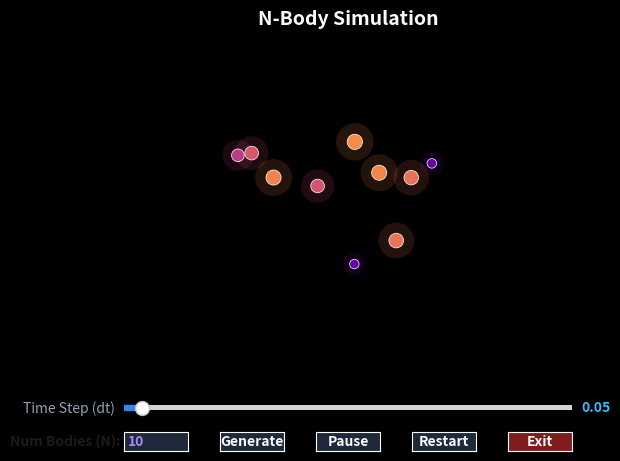

This chart was generated by the following Python code:
from collections import deque
import matplotlib.pyplot as plt
from matplotlib.animation import FuncAnimation
import numpy as np
from matplotlib.widgets import Button, Slider, TextBox
import matplotlib.cm as cm
import matplotlib.colors as mcolors

# Potential improvements:
# 1. implement rk4 for better accuracy in the simulation
# 2. implement a more sophisticated method for generating initial velocities to create more interesting orbits
# 3. load body positions and velocities from a file to allow for more complex initial conditions (e.g., a galaxy simulation)


N = 10  # Default number of bodies in the simulation
SOFTENING = 0.15  # Softening factor to avoid huge jumps in acceleration when bodies are very close
MAX_HISTORY_LENGTH = 500  # Maximum number of positions to keep in history for drawing orbits

plt.style.use('dark_background')
class Vector:

    def __init__(self, x, y):
        self.x = x
        self.y = y

    def __add__(self, other):
        return Vector(self.x + other.x, self.y + other.y)

    def __sub__(self, other):
        return Vector(self.x - other.x, self.y - other.y)

    def __mul__(self, scalar):
        return Vector(self.x * scalar, self.y * scalar)

    def __truediv__(self, scalar):
        return Vector(self.x / scalar, self.y / scalar)

    def magnitude(self):
        return (self.x ** 2 + self.y ** 2) ** 0.5

    def normalize(self):
        mag = self.magnitude()
        if mag == 0:
            return Vector(0, 0)
        return self / mag
    
    def distance_to(self, other):
        return (self - other).magnitude()



class Body:
    

    def __init__(self, mass: int, position: Vector, velocity: Vector, acceleration: Vector):
        self.mass = mass
        self.initial_position = position
        self.position = position
        self.initial_velocity = velocity
        self.velocity = velocity
        self.acceleration = acceleration
        self.position_history: deque[Vector] = deque([self.position], maxlen=MAX_HISTORY_LENGTH)
        self.color = "white" # Will be set during generation

    def update(self, dt: float):
        self.velocity = self.velocity + self.acceleration * dt
        self.position = self.position + self.velocity * dt
        self.position_history.append(self.position)

    def reset(self):
        self.position = self.initial_position
        self.velocity = self.initial_velocity
        self.acceleration = Vector(0, 0)
        self.position_history = deque([self.position], maxlen=500)

    def get_size(self):
        return self.mass * 8  # Scale factor for visualization




def update_accelerations(bodies: list[Body]):
    for i in range(len(bodies)):
        bodies[i].acceleration = Vector(0, 0)  # Reset acceleration
    for i in range(len(bodies)):
        for j in range(i+1, len(bodies)):
            r_vector = bodies[j].position - bodies[i].position
            distance = r_vector.magnitude()
            if distance > 0:
                force_magnitude = (bodies[i].mass * bodies[j].mass) / (distance ** 2 + SOFTENING ** 2)
                force_direction = r_vector.normalize()
                force = force_direction * force_magnitude
                bodies[i].acceleration += (force / bodies[i].mass)
                bodies[j].acceleration -= (force / bodies[j].mass)  # Newton's third law

def update_positions(bodies: list[Body], dt: float):
    for body in bodies:
        body.update(dt)


bodies = []
focused_body: Body = None
orbit_plots = []

cmap = cm.get_cmap('plasma')
norm = mcolors.Normalize(vmin=2.5, vmax=20)

# generate random bodies
def generate_random_bodies(n):
    bodies.clear()
    for i in range(n):
        mass = np.random.uniform(5, 20)
        position = Vector(np.random.uniform(-50, 50), np.random.uniform(-50, 50))
        # Set initial velocity to create a circular orbit around the origin
        velocity = Vector(-position.y * 0.04, position.x * 0.04) 
        acceleration = Vector(0, 0)
        body = Body(mass, position, velocity, acceleration)
        body.color = cmap(norm(mass))
        bodies.append(body)

def generate_orbit_plots():
    for plot in orbit_plots:
        plot.remove()  # Remove the old plot from the axes
    orbit_plots.clear()
    for body in bodies:
        plot, = ax.plot([], [], color=body.color, alpha=0.45, linewidth=1.5, zorder=2)
        orbit_plots.append(plot)

generate_random_bodies(N)

fig, ax = plt.subplots(facecolor='#0f172a')

# customize the layout 
# plt.subplots_adjust(bottom=0.2)
ax.set_facecolor('#0f172a')
ax.axes.set_axis_off() 
fig.subplots_adjust(bottom=0.25) # room for ui elements


generate_orbit_plots()

initial_x = [body.position.x for body in bodies]
initial_y = [body.position.y for body in bodies]

sizes = [body.get_size() for body in bodies]
colors = [body.color for body in bodies]

# Layer 1: The Glow (Large, highly transparent)
glow_scatter = ax.scatter(initial_x, initial_y, s=[s*6 for s in sizes], c=colors, alpha=0.15, zorder=3, edgecolors='none')
# Layer 2: The Core (Small, solid)
body_scatter = ax.scatter(initial_x, initial_y, s=sizes, c=colors, zorder=4, edgecolors='white', linewidths=0.5)

arrow_an = ax.annotate("", xy=(0, 0), xytext=(0, 0), arrowprops=dict(arrowstyle="->", color='#38bdf8', lw=2), visible=False, zorder=10)
info_an = ax.annotate("", xy=(0, 0), xytext=(10, 10), textcoords="offset points", fontsize=9, color="#f8fafc", 
                      bbox=dict(boxstyle="round,pad=0.4", fc="#1e293b", ec="#334155", alpha=0.8), visible=False, zorder=10)


ax.set_xlim(-100, 100)
ax.set_ylim(-100, 100)
fig.suptitle("N-Body Simulation", color="#f8fafc", fontsize=14, fontweight='bold', y=0.95)
# ax.set_title("N-Body Simulation")

def update_annotation():
    if focused_body is not None:
        arrow_an.set_position((focused_body.position.x, focused_body.position.y))
        mag= focused_body.acceleration.magnitude()

        visual_length = 25*(mag/(mag + 0.04))  # Scaling: max * (mag/(mag + k)) to keep it bounded
        acc_dir = focused_body.acceleration.normalize()
        arrow_an.xy = (
            focused_body.position.x + (acc_dir.x * visual_length), 
            focused_body.position.y + (acc_dir.y * visual_length)
        )
        arrow_an.set_visible(True)

        info_an.xy = (focused_body.position.x, focused_body.position.y)
        info_an.set_text(f"Mass: {focused_body.mass:.2f}\nVelocity: ({10*focused_body.velocity.x:.3f}, {10*focused_body.velocity.y:.3f})")
        info_an.set_visible(True)
    else:
        arrow_an.set_visible(False)
        info_an.set_visible(False)
        

def hide_annotation():
    arrow_an.set_visible(False)
    info_an.set_visible(False)

ax_n_box = plt.axes([0.15, 0.03, 0.1, 0.04])
n_textbox = TextBox(ax_n_box, 'Num Bodies (N): ', initial=str(N), color='#1e293b', hovercolor='#334155')
n_textbox.label.set_color("#181b21")
n_textbox.label.set_fontweight('bold')
n_textbox.text_disp.set_color('#a78bfa')
n_textbox.text_disp.set_fontweight('bold')

ax_slider = plt.axes([0.15, 0.11, 0.7, 0.02], facecolor='#1e293b')
dt_slider = Slider(
    ax=ax_slider, label='Time Step (dt)', valmin=0.01, valmax=1, valstep=0.01, valinit=0.05,
    valfmt='%1.2f', color='#3b82f6', initcolor='none'
)

# Customize text colors to match a dark theme
dt_slider.label.set_color('#94a3b8')
dt_slider.valtext.set_color('#38bdf8')
dt_slider.valtext.set_fontweight('bold')

ax_new = plt.axes([0.30, 0.03, 0.1, 0.04])
ax_pause = plt.axes([0.45, 0.03, 0.1, 0.04])
ax_restart = plt.axes([0.60, 0.03, 0.1, 0.04])
ax_exit = plt.axes([0.75, 0.03, 0.1, 0.04])

btn_new = Button(ax_new, 'Generate', color='#1e293b', hovercolor='#334155')
btn_pause = Button(ax_pause, 'Pause', color='#1e293b', hovercolor='#334155')
btn_restart = Button(ax_restart, 'Restart', color='#1e293b', hovercolor='#334155')
btn_exit = Button(ax_exit, 'Exit', color='#7f1d1d', hovercolor='#991b1b')

for btn in [btn_new, btn_pause, btn_restart, btn_exit]:
    btn.label.set_color('#f8fafc')
    btn.label.set_fontweight('bold')

def update(frame):
    current_dt = dt_slider.val  # Adjust time step based on slider value
    update_accelerations(bodies)
    update_positions(bodies, current_dt)

    coords = [[body.position.x, body.position.y] for body in bodies]
    body_scatter.set_offsets(coords)
    glow_scatter.set_offsets(coords)

    for i, orbit_plot in enumerate(orbit_plots):
        orbit_plot.set_data([v.x for v in bodies[i].position_history], [v.y for v in bodies[i].position_history])

    update_annotation()
    

    return  *orbit_plots, body_scatter, glow_scatter, arrow_an, info_an



animation = FuncAnimation(fig, update, frames=200, interval=50, blit=False)

is_paused = False

def toggle_pause(event):
    global is_paused
    if is_paused:
        animation.resume()  # Built-in FuncAnimation method
        btn_pause.label.set_text('Pause')
    else:
        animation.pause()   # Built-in FuncAnimation method
        btn_pause.label.set_text('Play')
    is_paused = not is_paused
    fig.canvas.draw_idle()  # Force the button text to redraw


def restart(event):
    global bodies
    global focused_body
    global is_paused

    for body in bodies:
        body.reset()
    focused_body = None
    # Clear the visible plot data so it doesn't draw a massive straight line 
    # from the old positions back to the start!
    for orbit_plot in orbit_plots:
        orbit_plot.set_data([], [])

    if is_paused:
        toggle_pause(event)
    else:
        fig.canvas.draw_idle()

def new_start(event):
    global bodies, orbit_plots

    try:
        # Try to convert user input to an integer
        n_requested = int(n_textbox.text)
    except ValueError:
        # If they typed letters or left it blank, default to 10
        n_requested = 10 

    # Ensure the number of bodies is within a reasonable range
    n_requested = max(2, min(n_requested, 200))
    n_textbox.set_val(str(n_requested))
    
    generate_random_bodies(n_requested)

    generate_orbit_plots()  # Regenerate orbit plots for the new bodies

    new_sizes = [body.get_size() for body in bodies]
    new_colors = [body.color for body in bodies]

    body_scatter.set_sizes(new_sizes)
    body_scatter.set_color(new_colors)
    glow_scatter.set_sizes([s*6 for s in new_sizes])
    glow_scatter.set_color(new_colors)

    for i, body in enumerate(bodies):
        orbit_plots[i].set_color(body.color)

    restart(event)  # Reset the simulation after generating new bodies

def on_click(event):
    global focused_body
    for body in bodies:
        if event.xdata is None or event.ydata is None:
            continue
        if body.position.distance_to(Vector(event.xdata, event.ydata)) < 3:
            focused_body = body
            update_annotation()
            fig.canvas.draw_idle()
            return
        
def exit_app(event):
    plt.close('all')


# Bind the button clicks to our functions
btn_pause.on_clicked(toggle_pause)
btn_restart.on_clicked(restart)
btn_new.on_clicked(new_start)
btn_exit.on_clicked(exit_app)
fig.canvas.mpl_connect('button_press_event', on_click)

try:
    mng = plt.get_current_fig_manager()
    mng.full_screen_toggle()
except:
    pass # Fails if full screen is not supported

plt.show()
